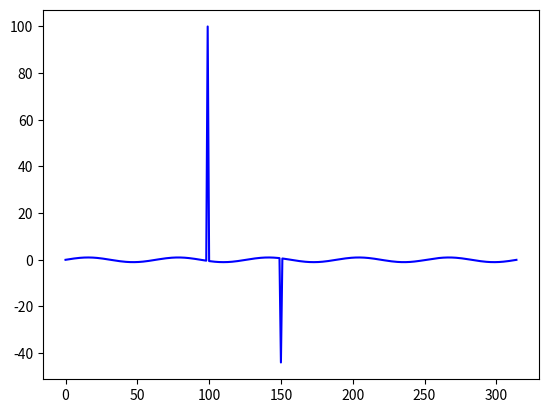

This figure's Python source: (Note: this script raises an exception after producing the figure.)
""" Removes spike noise from Acoustic Doppler 

[redacted]
[redacted]

    Parameters
    ~~~~~~~~~~

    input_array : Panda Obj
        The Panda dataframe.


    Examples:
    ~~~~~~~~~

    >>> df['phasespace3d']=despike_phasespace3d.despike_phasespace3d(df['signal'].copy())
    >>> 


 
"""
import numpy as np
def despike_phasespace3d( input_array,args={}) :
    # --- initial setup
    # number of maximum iternation
    f=input_array.to_numpy(copy=True)
    n_iter = 20
    n_out  = 999

    n      = f.shape[0]

    f_mean = 0#     % do not calculate f_mean here, as it will be affected by spikes (was: f_mean = nanmean(fi);)

    lamba = np.sqrt(2*np.log(n));



    # --- loop
    n_loop = 1;

    while (n_out!=0) & (n_loop <= n_iter):
        # step 0
        f_mean=f_mean+np.nanmean(f) # accumulate offset value at each step [J.U.]
        f = f - np.nanmean(f)

        # step 1: first and second derivatives
        f_t  = np.gradient(f,axis=0)
        f_tt = np.gradient(f_t,axis=0)

        # step 2: estimate angle between f and f_tt axis
        if n_loop==1:
          theta = np.arctan2( np.nansum(f*f_tt), np.nansum(f**2) )
        

        #step 3: checking outlier in the 3D phase space
        xp,yp,zp,ip,coef = func_excludeoutlier_ellipsoid3d(f,f_t,f_tt,theta)


        # --- excluding data

        n_nan_1 = np.nonzero(np.isnan(f))[0].shape[0]
        f[ip]  = np.nan
        n_nan_2 = np.nonzero(np.isnan(f))[0].shape[0]
        n_out   = n_nan_2 - n_nan_1;

        # --- end of loop
        
        n_loop += 1



    # --- post process
    go = f + f_mean;    # add offset back
    input_array.values[:]=go
    return input_array

def func_excludeoutlier_ellipsoid3d(xi,yi,zi,theta):
    """    %
        % This program excludes the points outside of ellipsoid in two-
        % dimensional domain
    """

    n = np.max(xi.shape)
    lamba = np.sqrt(2*np.log(n))

    xp = [];
    yp = [];
    zp = [];
    ip = [];
    # --- rotate data

    if theta == 0:
      X = xi
      Y = yi
      Z = zi
    else:
        R = np.array([ [np.cos(theta), 0,  np.sin(theta)],[ 0, 1, 0],[ -np.sin(theta), 0, np.cos(theta)]])
        X = xi*R[0,0] + yi*R[0,1] + zi*R[0,2]
        Y = xi*R[1,0] + yi*R[1,1] + zi*R[1,2]
        Z = xi*R[2,0] + yi*R[2,1] + zi*R[2,2]
    


    # --- preprocess
    

    a = lamba*np.nanstd(X)
    b = lamba*np.nanstd(Y)
    c = lamba*np.nanstd(Z)

    # --- main
    
    m = -1
    for i in range(0,n):
      x1 = X[i]
      y1 = Y[i]
      z1 = Z[i]
      # point on the ellipsoid
      x2 = a*b*c*x1/np.sqrt((a*c*y1)**2+b**2*(c**2*x1**2+a**2*z1**2))
      y2 = a*b*c*y1/np.sqrt((a*c*y1)**2+b**2*(c**2*x1**2+a**2*z1**2))
      zt = c**2* ( 1 - (x2/a)**2 - (y2/b)**2 )
      if z1 < 0:
        z2 = -np.sqrt(zt)
      elif z1 > 0:
        z2 = np.sqrt(zt)
      else:
        z2 = 0
      

      # check outlier from ellipsoid
      dis = (x2**2+y2**2+z2**2) - (x1**2+y1**2+z1**2)
      if dis < 0 :
        m = m + 1
        ip.append( i)
        xp.append(xi[i])
        yp.append(yi[i])
        zp.append(zi[i])

    coef=np.ndarray((3,))
    coef[0] = a
    coef[1] = b
    coef[2] = c


    return  xp,yp,zp,ip,coef


if __name__ == '__main__':
    import pandas as pd
    import matplotlib.pyplot as plt
    
    
    x = np.arange(0,10*np.pi,0.1)
    y=  np.sin(x)
    y[99]=100
    y[150]=-44

    df = pd.DataFrame(y, columns=list('e'))
    plt.plot(df['e'],'b')
    go=func_despike_phasespace3d(df)
    
    plt.plot(go['e'],'r')
    plt.show()